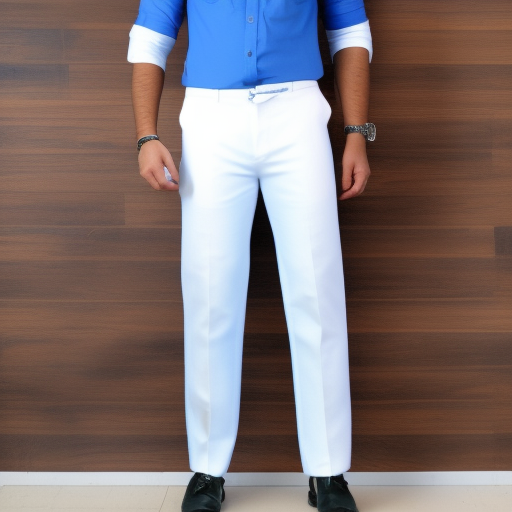
Generation parameters embedded in this image by AUTOMATIC1111 Stable Diffusion web UI or a fork of it (Forge, ...) (PNG 'parameters' text chunk):
Full body image of men {wearing ((white shirt)) with ((blue trousers))}
Steps: 20, Sampler: Euler a, CFG scale: 7, Seed: 4011846699, Size: 512x512, Model hash: 810c09887b, Model: training-1 (1), Version: v1.5.1